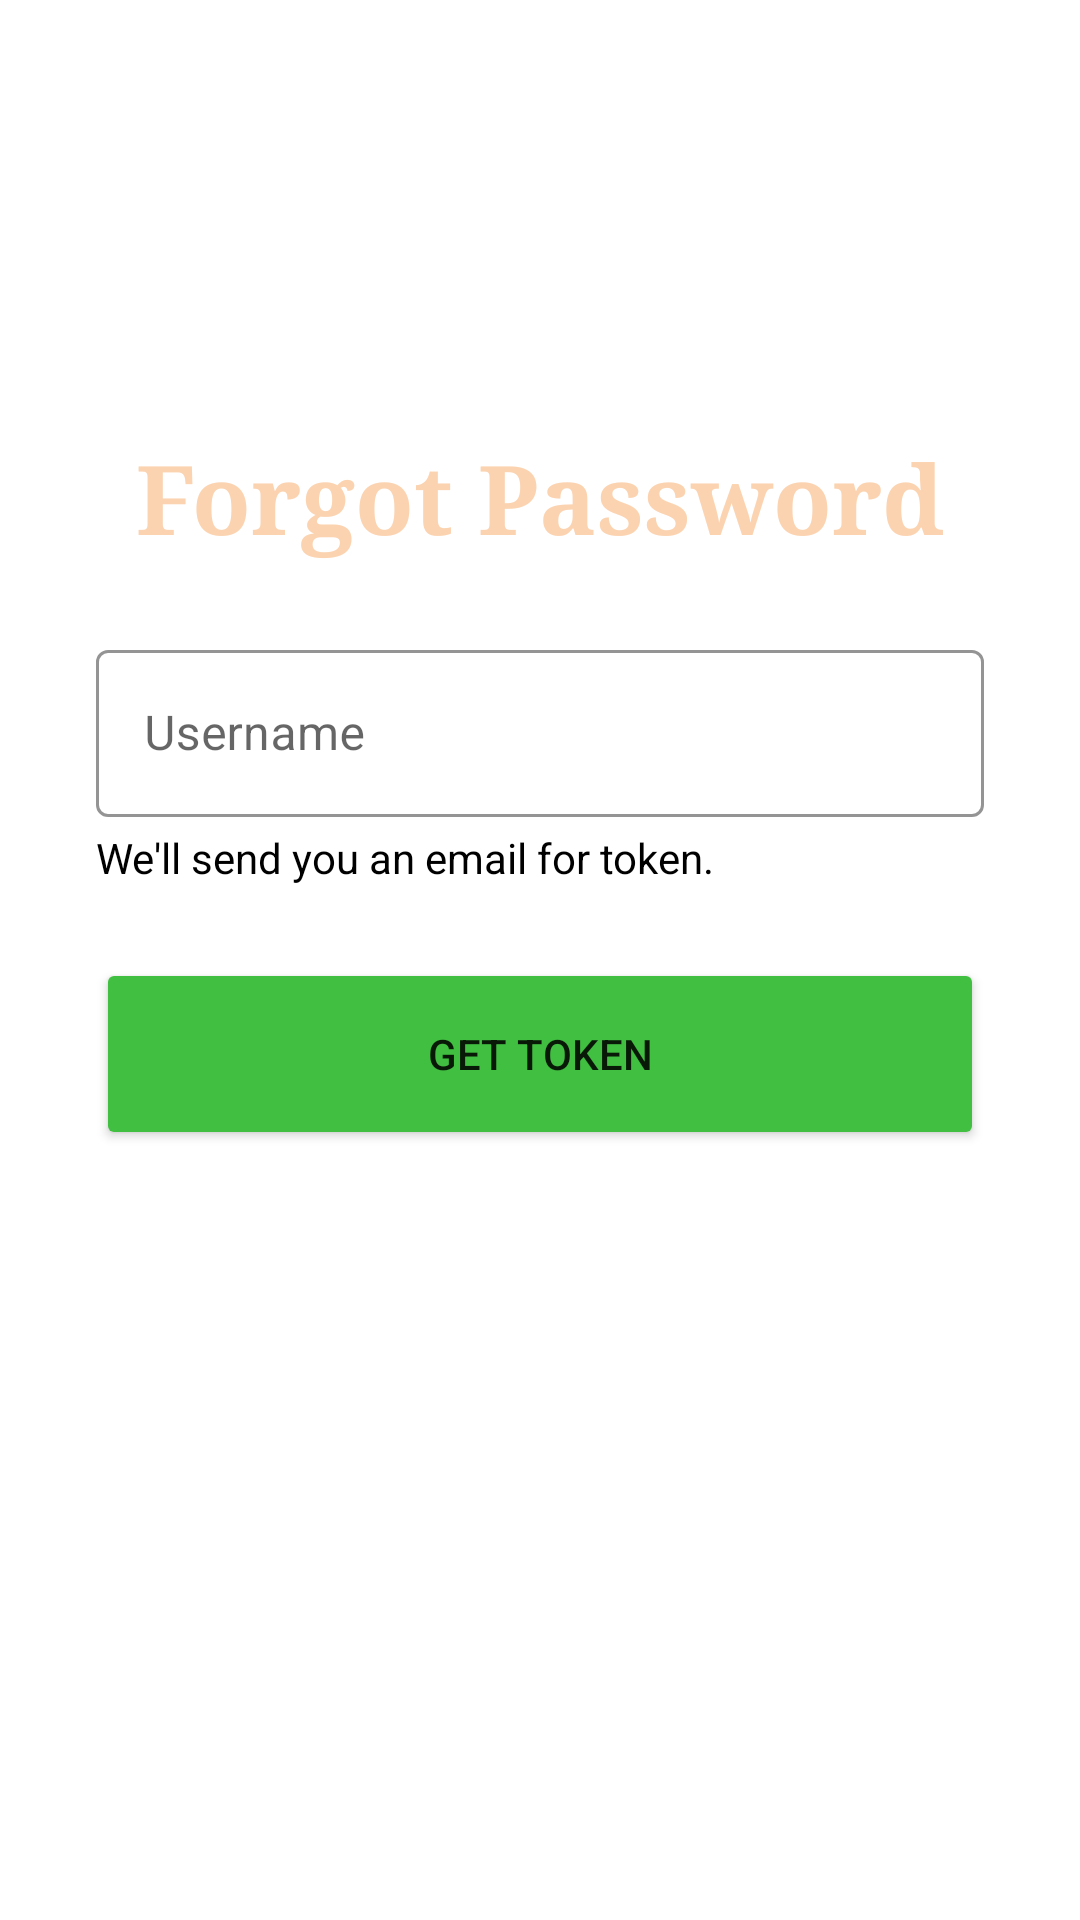

Here is an Android app screen rendered from its layout file. Give the layout XML and the strings, colors and styles it references.
<!-- AndroidManifest.xml: application theme Theme.StudentWallet -->
<!-- res/layout/activity_forgot.xml -->
<?xml version="1.0" encoding="utf-8"?>
<androidx.constraintlayout.widget.ConstraintLayout xmlns:android="http://schemas.android.com/apk/res/android"
    xmlns:app="http://schemas.android.com/apk/res-auto"
    xmlns:tools="http://schemas.android.com/tools"
    android:layout_width="match_parent"
    android:layout_height="match_parent"
    tools:context=".ForgotActivity">

    <TextView
        android:id="@+id/textView20"
        android:layout_width="0dp"
        android:layout_height="wrap_content"
        android:layout_marginTop="4dp"
        android:text="We'll send you an email for token."
        android:textColor="@color/black"
        app:layout_constraintEnd_toEndOf="@+id/forgot_username"
        app:layout_constraintStart_toStartOf="@+id/forgot_username"
        app:layout_constraintTop_toBottomOf="@+id/forgot_username" />

    <TextView
        android:id="@+id/textView15"
        android:layout_width="wrap_content"
        android:layout_height="wrap_content"
        android:layout_marginTop="144dp"
        android:text="Forgot Password"
        android:textColor="@color/primary_color"
        android:textSize="32sp"
        android:textStyle="bold"
        android:typeface="serif"
        app:layout_constraintEnd_toEndOf="parent"
        app:layout_constraintStart_toStartOf="parent"
        app:layout_constraintTop_toTopOf="parent" />

    <com.google.android.material.textfield.TextInputLayout
        android:id="@+id/forgot_username"
        style="@style/Widget.MaterialComponents.TextInputLayout.OutlinedBox"
        android:layout_width="match_parent"
        android:layout_height="wrap_content"
        android:layout_marginStart="32dp"
        android:layout_marginTop="24dp"
        android:layout_marginEnd="32dp"
        app:boxStrokeColor="@color/black"
        app:endIconTint="@color/black"
        app:hintTextColor="@color/black"
        app:layout_constraintEnd_toEndOf="parent"
        app:layout_constraintStart_toStartOf="parent"
        app:layout_constraintTop_toBottomOf="@+id/textView15"
        app:startIconTint="@color/black">

        <com.google.android.material.textfield.TextInputEditText
            android:layout_width="match_parent"
            android:layout_height="wrap_content"
            android:hint="Username" />
    </com.google.android.material.textfield.TextInputLayout>

    <Button
        android:id="@+id/forgot1_btn"
        android:layout_width="0dp"
        android:layout_height="64dp"
        android:layout_marginTop="24dp"
        android:backgroundTint="@color/primary_button"
        android:text="Get Token"
        app:layout_constraintEnd_toEndOf="@+id/textView20"
        app:layout_constraintStart_toStartOf="@+id/textView20"
        app:layout_constraintTop_toBottomOf="@+id/textView20" />
</androidx.constraintlayout.widget.ConstraintLayout>
<!-- resources referenced by this layout -->
<resources>
  <color name="black">#FF000000</color>
  <color name="primary_button">#40BF40</color>
  <color name="primary_color">#FBD3B0</color>
  <style name="Theme.StudentWallet" parent="Theme.MaterialComponents.Light.NoActionBar">
          
          <item name="colorOnPrimary">@color/white</item>
          
          <item name="colorOnSecondary">@color/black</item>
          
          <item name="android:statusBarColor" tools:targetApi="l">?attr/colorPrimaryVariant</item>
          
      </style>
  <color name="white">#FFFFFFFF</color>
</resources>
